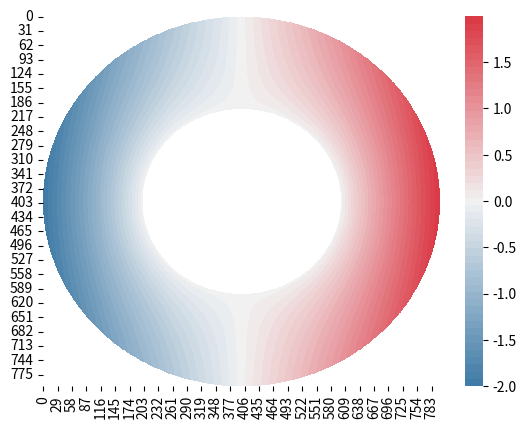

The script that saved this image:
import math
import numpy as np
import matplotlib.pyplot as plt
import seaborn as sns

def a02e01solution(r,phi):


	angle=2*np.cos(phi)	
	radial=2/3*(r-1/r)
	u=angle*radial

	return u

def a02e01plot():

	r=np.arange(1,2,0.01)
	phi=np.arange(0,2*math.pi,0.01)

	R,PHI=np.meshgrid(r, phi)

	x=np.arange(-2,2,0.005)
	y=np.arange(-2,2,0.005)
	
	X,Y=np.meshgrid(x, y)
	R=np.sqrt(X**2+Y**2)
	PHI=np.arctan2(Y,X)

	cmap=sns.palettes.diverging_palette(240,10,n=51)
	heat=a02e01solution(R,PHI)
	heat[R<1]=None
	heat[R>2]=None
	sns.heatmap(heat,cmap=cmap)
	plt.show()


a02e01plot()




